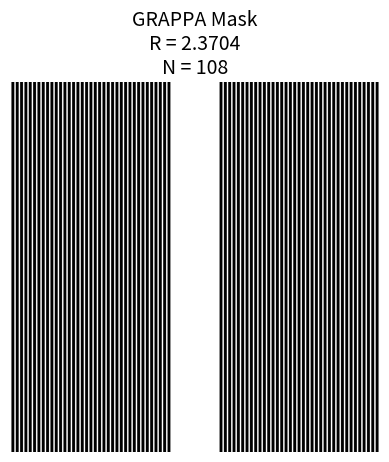

Recreate this plot in Python.
# 2D GRAPPA-style undersampled k-space mask generator
#
# Gustav Strijkers
# g.j.strijkers@amsterdamumc.nl
# July 2025

import numpy as np
import matplotlib.pyplot as plt
from pathlib import Path

# User input
size_of_kspace = [256, 256]         # RO x PE
number_of_ACS = 32                  # Number of ACS lines, must be even
R = 3                               # Acceleration factor
output_folder = Path("./output/")   # Output folder
show_kspace = True                 # Visualize mask
speed = 50                          # Display speed

# Ensure R is integer
R_orig = R
R = round(R)
if R != R_orig:
    print(f'INFO: R rounded from {R_orig:.1f} to {R}.')

# GRAPPA-style pattern generator
def grappa_pattern(SizeRO, SizePE, AccelFactor, CenterLines):
    cy = (SizePE + 1) / 2
    y1 = round(cy - CenterLines / 2)
    y2 = round(cy + CenterLines / 2 - 1)
    center_lines = np.arange(y1, y2 + 1)

    mask_lines = np.zeros(SizePE, dtype=bool)
    mask_lines[center_lines - 1] = True

    for k in range(1, SizePE + 1):
        if not mask_lines[k - 1] and (k - y1) % AccelFactor == 0:
            mask_lines[k - 1] = True

    mask = np.zeros((SizeRO, SizePE), dtype=bool)
    mask[:, mask_lines] = True

    selected_lines = np.where(mask_lines)[0]
    samples = selected_lines - (SizePE // 2)
    samples = np.column_stack((samples, np.zeros_like(samples)))

    return mask, samples

# Split 32-bit to 2x 16-bit
def split32to16(int32_value):
    int32_value = int(int32_value)
    high16 = (int32_value >> 16) & 0xFFFF
    low16_unsigned = int32_value & 0xFFFF
    if low16_unsigned >= 2**15:
        low16 = low16_unsigned - 2**16
    else:
        low16 = low16_unsigned
    return low16, high16

# Generate GRAPPA mask
mask, samples = grappa_pattern(SizeRO=size_of_kspace[0],
                               SizePE=size_of_kspace[1],
                               AccelFactor=R,
                               CenterLines=number_of_ACS)

# Summary
AF = mask.size / np.count_nonzero(mask)
NE = samples.shape[0]

file_name = output_folder / f"nrLUT_2D_GRAPPA_R{AF:.2f}_{size_of_kspace[1]}.txt"

ky_min = int(samples[:, 0].min())
ky_max = int(samples[:, 0].max())


print('\n------- GRAPPA K-space summary -------')
print(f'K-space size               : {size_of_kspace[0]} x {size_of_kspace[1]}')
print(f'ACS lines                  : {number_of_ACS}')
print(f'Effective Acceleration     : {AF:.2f}')
print(f'Encodes (lines)            : {NE}')
print(f'ky range                   : {ky_min} to {ky_max}')
print(f'Output file                : {file_name}\n')

# Display mask
if show_kspace:
    import time
    plt.figure()
    frame_mask = np.zeros_like(mask)
    img = plt.imshow(frame_mask, cmap='gray', vmin=0, vmax=1)
    plt.axis('off')
    plt.title(f"GRAPPA Mask\nR = {AF:.4f}\nN = {NE}", fontsize=14)
    ky = np.unique(samples[:, 0])
    ky_idx = ky + size_of_kspace[1] // 2
    ky_idx = ky_idx[(ky_idx >= 0) & (ky_idx < size_of_kspace[1])]

    for idx in ky_idx:
        frame_mask[:, int(idx)] = True

        img.set_data(frame_mask)
        plt.pause(1 / speed)

    plt.show()

# Export LUT (kz = 0 always)
output_folder.mkdir(parents=True, exist_ok=True)
with open(file_name, 'w') as f:
    l16, h16 = split32to16(NE)
    f.write(f"{l16}\n")
    f.write(f"{h16}\n")
    for sample in samples:
        f.write(f"{int(sample[0])}\n")
        f.write("0\n")
